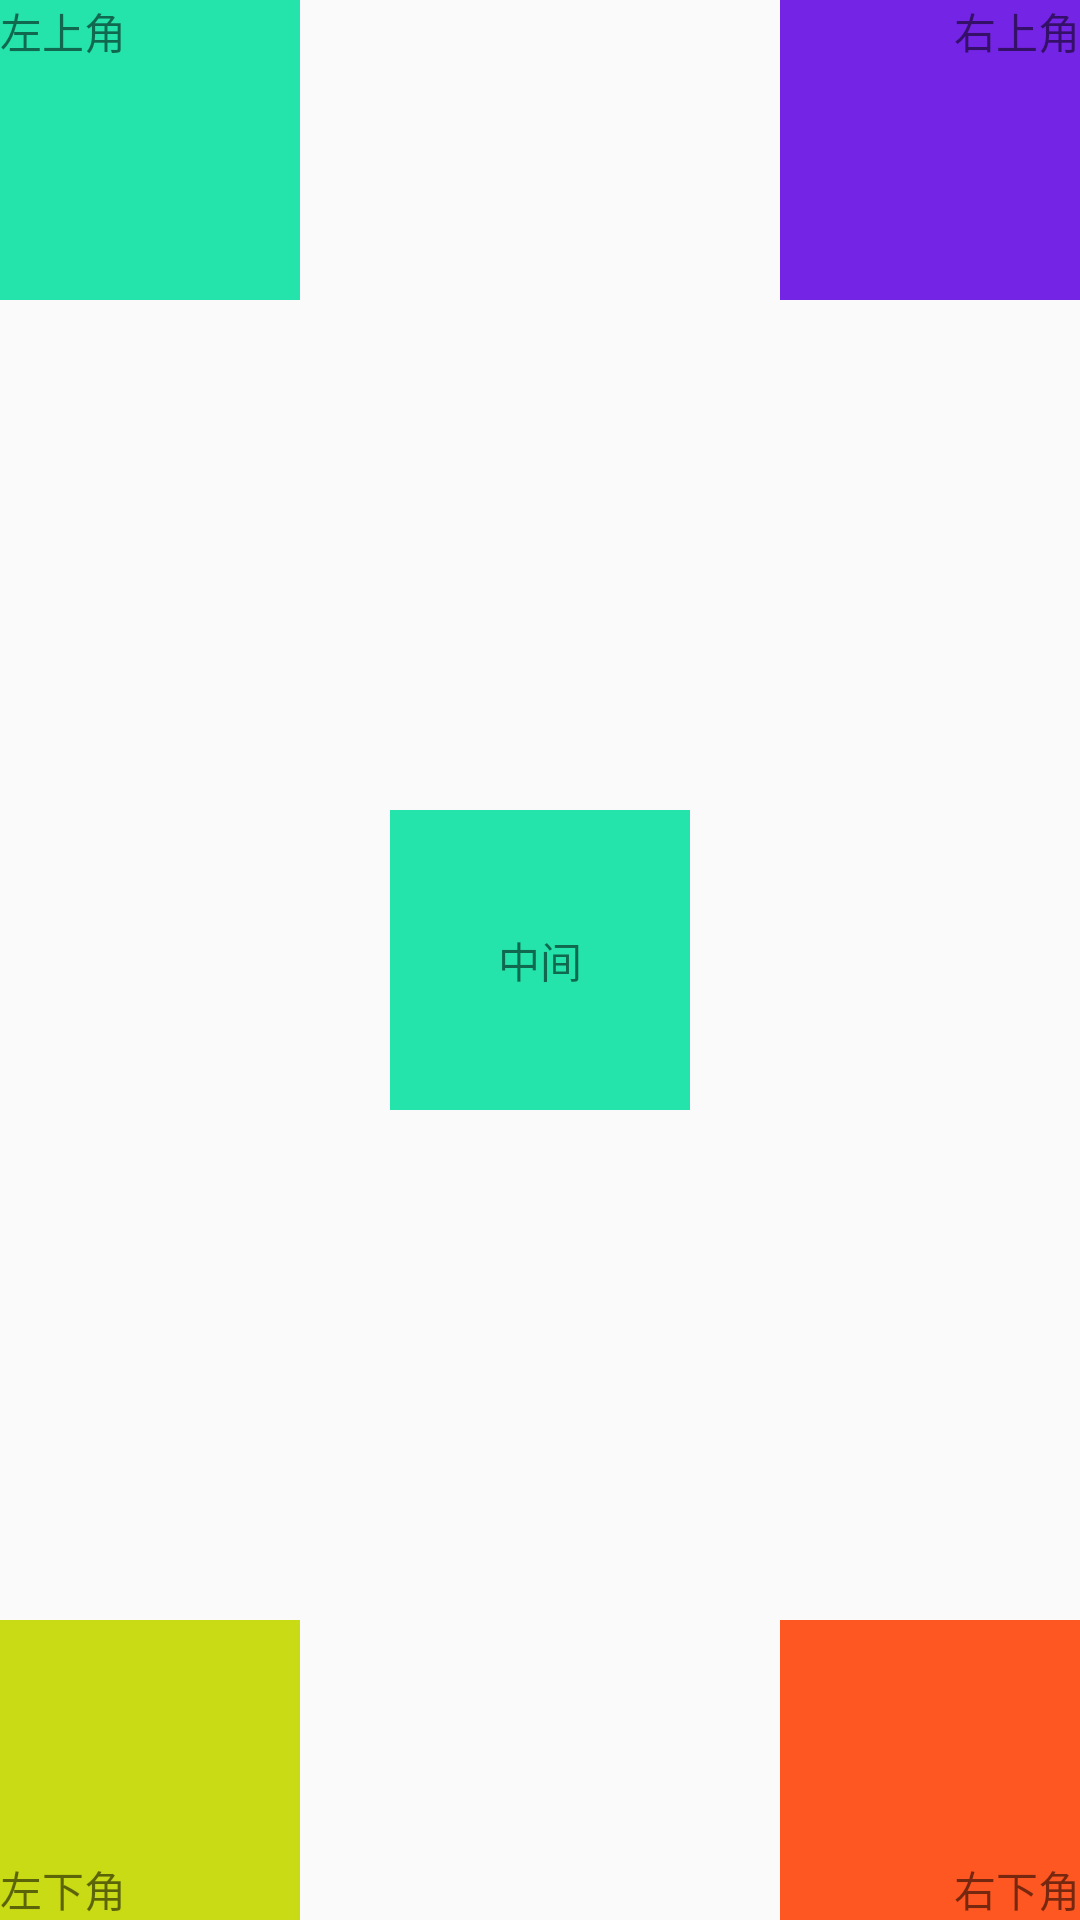

Android layout source for this screen:
<!-- AndroidManifest.xml: application theme AppTheme -->
<!-- res/layout/relative_activity_layout.xml -->
<?xml version="1.0" encoding="utf-8"?>
<RelativeLayout xmlns:android="http://schemas.android.com/apk/res/android"
    android:layout_width="match_parent"
    android:layout_height="match_parent">

    
    <RelativeLayout
        android:id="@+id/topLayout"
        android:layout_width="match_parent"
        android:layout_height="wrap_content">
        <TextView
            android:layout_width="100dp"
            android:layout_height="100dp"
            android:background="#24E4AC"
            android:text="左上角"/>
        <TextView
            android:layout_width="100dp"
            android:layout_height="100dp"
            android:background="#7424E4"
            android:text="右上角"
            android:gravity="right"
            android:layout_alignParentRight="true"/>
    </RelativeLayout>

    
    <RelativeLayout
        android:id="@+id/bottomLayout"
        android:layout_width="match_parent"
        android:layout_height="wrap_content"
        android:layout_alignParentBottom="true">
        <TextView
            android:layout_width="100dp"
            android:layout_height="100dp"
            android:background="#C9DB15"
            android:text="左下角"
            android:gravity="left|bottom"/>
        <TextView
            android:layout_width="100dp"
            android:layout_height="100dp"
            android:background="#FF5722"
            android:text="右下角"
            android:gravity="right|bottom"
            android:layout_alignParentRight="true"/>
    </RelativeLayout>

    
    <RelativeLayout
        android:layout_width="match_parent"
        android:layout_height="wrap_content"
        android:layout_below="@+id/topLayout"
        android:layout_above="@+id/bottomLayout">
        <TextView
            android:layout_width="100dp"
            android:layout_height="100dp"
            android:layout_centerInParent="true"
            android:background="#24E4AC"
            android:gravity="center"
            android:text="中间" />
    </RelativeLayout>

</RelativeLayout>
<!-- resources referenced by this layout -->
<resources>
  <style name="AppTheme" parent="Theme.AppCompat.Light.DarkActionBar">
          
          <item name="colorPrimary">@color/colorPrimary</item>
          <item name="colorPrimaryDark">@color/colorPrimaryDark</item>
          <item name="colorAccent">@color/colorAccent</item>
      </style>
  <!-- not gathered from this repository: default colours our renderer supplied (Android Studio template values) -->
  <color name="colorPrimary">#FF6200EE</color>
  <color name="colorPrimaryDark">#FF3700B3</color>
  <color name="colorAccent">#FF03DAC5</color>
</resources>
